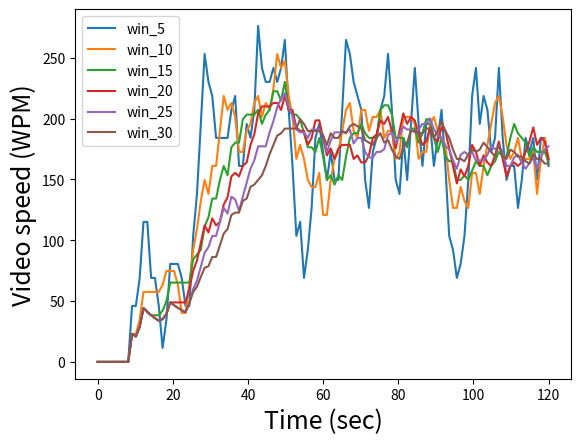

Write the Python code that produced this figure.
import pandas as pd

import numpy as np

import matplotlib.pyplot as plt

sylb_list =  [0, 0, 0, 0, 0, 0, 0, 0, 0, 4, 0, 2, 4, 0, 0, 0, 0, 1, 2, 4, 0, 0, 0, 0, 4, 5, 3, 5, 5, 2, 4, 0, 5, 5, 2, 6, 1, 0, 5, 5, 5, 3, 6, 2, 4, 5, 4, 5, 3, 6, 0, 0, 0, 4, 2, 2, 3, 5, 5, 0, 0, 5, 3, 5, 5, 5, 4, 1, 4, 4, 0, 2, 5, 5, 6, 1, 5, 1, 0, 5, 5, 2, 5, 4, 1, 2, 5, 5, 1, 3, 4, 1, 0, 0, 1, 5, 3, 4, 6, 3, 1, 5, 3, 3, 4, 6, 0, 0, 4, 4, 3, 2, 3, 3, 5, 0, 5, 3, 1]

tlt_sylb = 319

tlt_num_wrd = 306

sylb_list = np.array(sylb_list)*(306/319)*60

vid_length = 120

sylbs = {"time":np.linspace(0,120,len(sylb_list)),"num_sylb":sylb_list}

df = pd.DataFrame(sylbs)

df["win_5"] = df["num_sylb"].rolling(window=5,min_periods=1).mean().fillna(0)
df["win_10"] = df["num_sylb"].rolling(window=10,min_periods=1).mean().fillna(0)
df["win_15"] = df["num_sylb"].rolling(window=15,min_periods=1).mean().fillna(0)
df["win_20"] = df["num_sylb"].rolling(window=20,min_periods=1).mean().fillna(0)
df["win_25"] = df["num_sylb"].rolling(window=25,min_periods=1).mean().fillna(0)
df["win_30"] = df["num_sylb"].rolling(window=30,min_periods=1).mean().fillna(0)
print(df)

df.plot(x="time",y=["win_5","win_10","win_15","win_20","win_25","win_30"],kind="line")

plt.xlabel('Time (sec)', fontsize=18)
plt.ylabel('Video speed (WPM)', fontsize=18)


plt.show()

